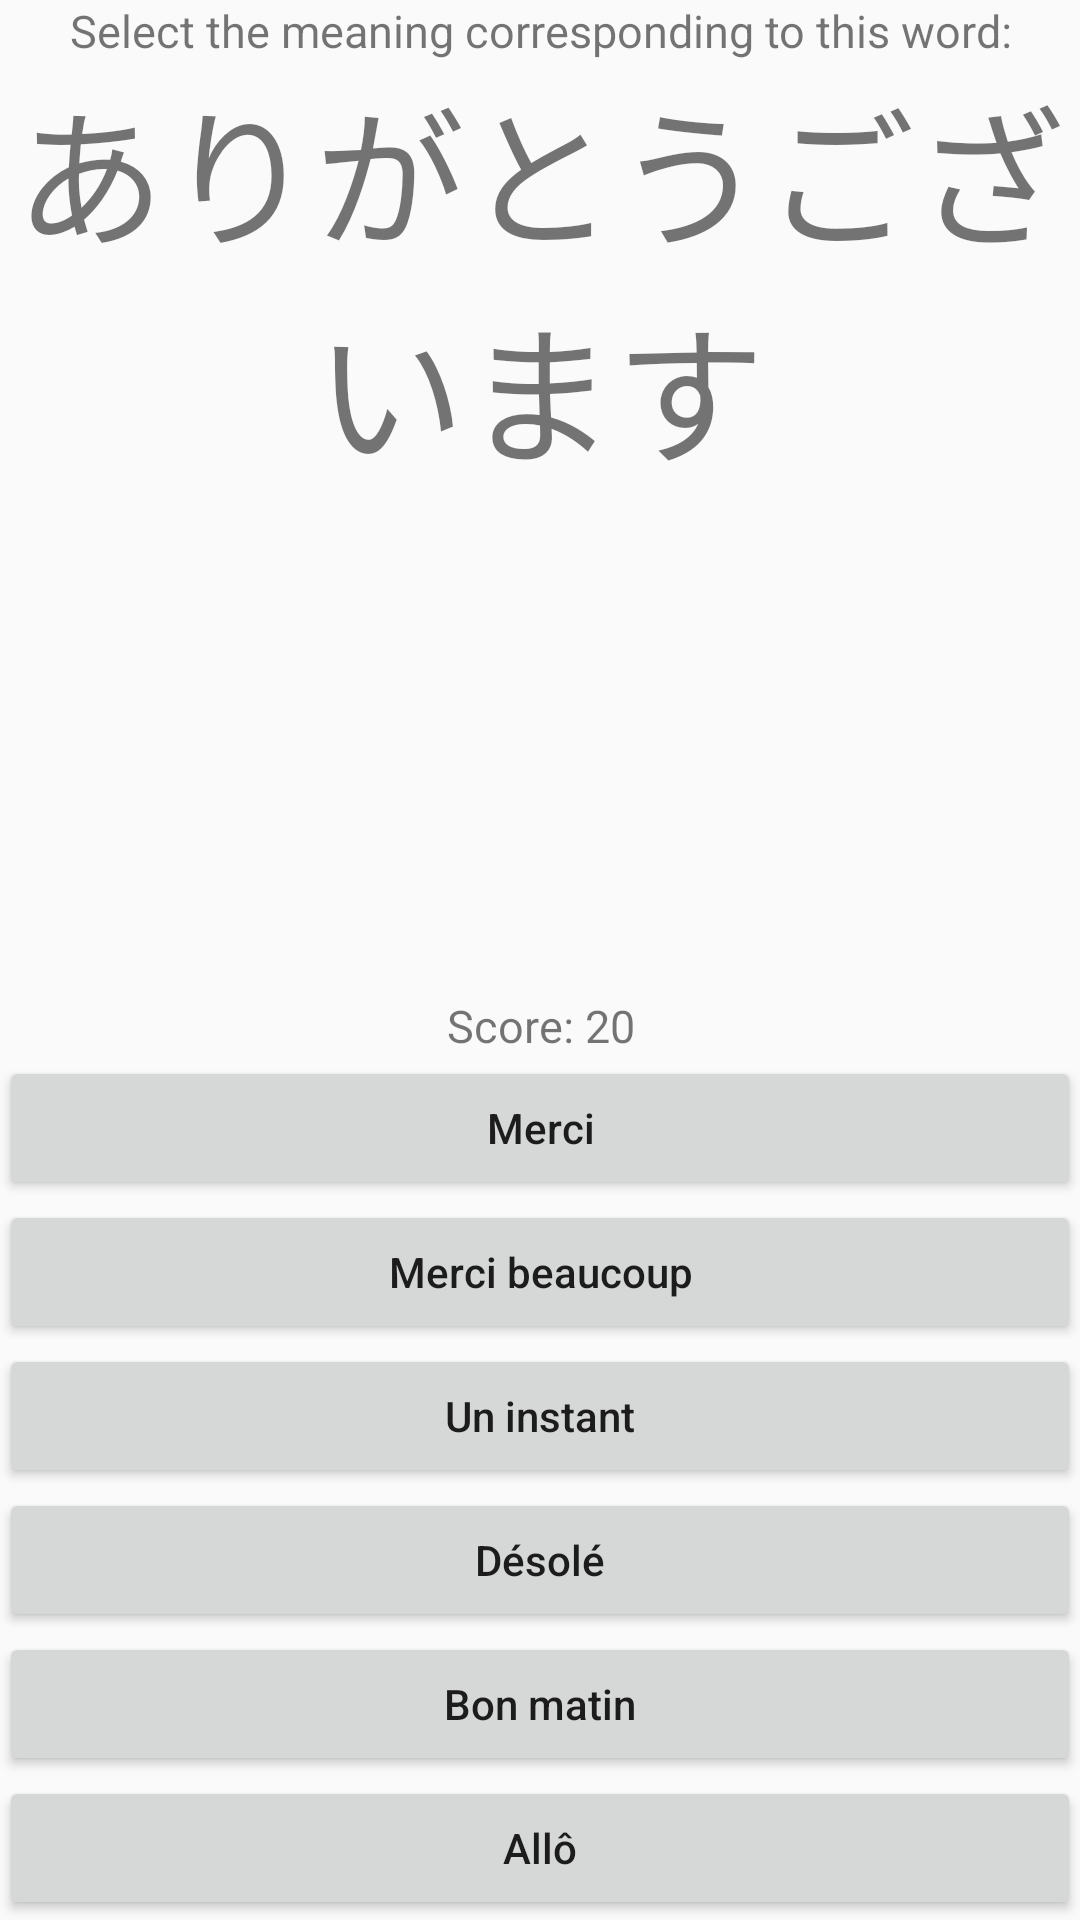

Produce the Android XML layout that renders to this screen, including the resource entries it uses.
<!-- AndroidManifest.xml: application theme AppTheme -->
<!-- res/layout/activity_vocabularyquiz.xml -->
<?xml version="1.0" encoding="utf-8"?>
<LinearLayout
        xmlns:android="http://schemas.android.com/apk/res/android"
        xmlns:tools="http://schemas.android.com/tools"
        android:id="@+id/activity_vocabularyquiz"
        android:layout_width="match_parent"
        android:layout_height="match_parent"
        android:paddingLeft="@dimen/activity_horizontal_margin"
        android:paddingRight="@dimen/activity_horizontal_margin"
        android:paddingTop="@dimen/activity_vertical_margin"
        android:paddingBottom="@dimen/activity_vertical_margin"
        android:orientation="vertical"
        android:gravity="center_horizontal"
        tools:context="me.winter.japteacher.ui.vocabulary.VocabularyQuizActivity">

    <TextView
            android:id="@+id/description"
            android:layout_width="wrap_content"
            android:layout_height="wrap_content"
            android:text="@string/select_answer"
            android:textSize="15sp"
            android:textAlignment="center"/>

    <TextView
            android:id="@+id/symbol"
            android:layout_width="wrap_content"
            android:layout_height="wrap_content"
            android:text="ありがとうございます"
            android:textSize="50sp"
            android:textAlignment="center"/>


    <FrameLayout
            android:layout_width="match_parent"
            android:layout_height="0sp"
            android:layout_weight="1">
        <LinearLayout
                android:layout_width="match_parent"
                android:layout_height="wrap_content"
                android:orientation="vertical"
                android:gravity="center_horizontal"
                android:layout_gravity="bottom">

            <TextView android:id="@+id/score_display"
                      android:layout_width="wrap_content"
                      android:layout_height="wrap_content"
                      android:textSize="15sp"
                      android:text="Score: 20"
                      android:textAlignment="center"/>

            <ScrollView android:layout_width="match_parent"
                        android:layout_height="wrap_content">
                <LinearLayout
                        android:id="@+id/answers"
                        android:layout_width="match_parent"
                        android:layout_height="wrap_content"
                        android:orientation="vertical"
                        android:gravity="center_horizontal">
                    <Button
                            android:id="@+id/answer1"
                            android:text="Merci"
                            android:textAllCaps="false"
                            android:layout_width="match_parent"
                            android:layout_height="wrap_content"/>
                    <Button
                            android:id="@+id/answer2"
                            android:text="Merci beaucoup"
                            android:textAllCaps="false"
                            android:layout_width="match_parent"
                            android:layout_height="wrap_content"/>
                    <Button
                            android:id="@+id/answer3"
                            android:text="Un instant"
                            android:textAllCaps="false"
                            android:layout_width="match_parent"
                            android:layout_height="wrap_content"/>
                    <Button
                            android:id="@+id/answer4"
                            android:text="Désolé"
                            android:textAllCaps="false"
                            android:layout_width="match_parent"
                            android:layout_height="wrap_content"/>
                    <Button
                            android:id="@+id/answer5"
                            android:text="Bon matin"
                            android:textAllCaps="false"
                            android:layout_width="match_parent"
                            android:layout_height="wrap_content"/>
                    <Button
                            android:id="@+id/answer6"
                            android:text="Allô"
                            android:textAllCaps="false"
                            android:layout_width="match_parent"
                            android:layout_height="wrap_content"/>
                </LinearLayout>
            </ScrollView>
        </LinearLayout>
    </FrameLayout>

</LinearLayout>
<!-- resources referenced by this layout -->
<resources>
  <dimen name="activity_horizontal_margin">16dp</dimen>
  <dimen name="activity_vertical_margin">16dp</dimen>
  <string name="select_answer">Select the meaning corresponding to this word:</string>
  <style name="AppTheme" parent="Theme.AppCompat.Light.DarkActionBar">
          <item name="colorPrimary">@color/colorPrimary</item>
          <item name="colorPrimaryDark">@color/colorPrimaryDark</item>
          <item name="colorAccent">@color/colorAccent</item>
      </style>
  <color name="colorPrimary">#3F51B5</color>
  <color name="colorPrimaryDark">#303F9F</color>
  <color name="colorAccent">#FF4081</color>
</resources>
